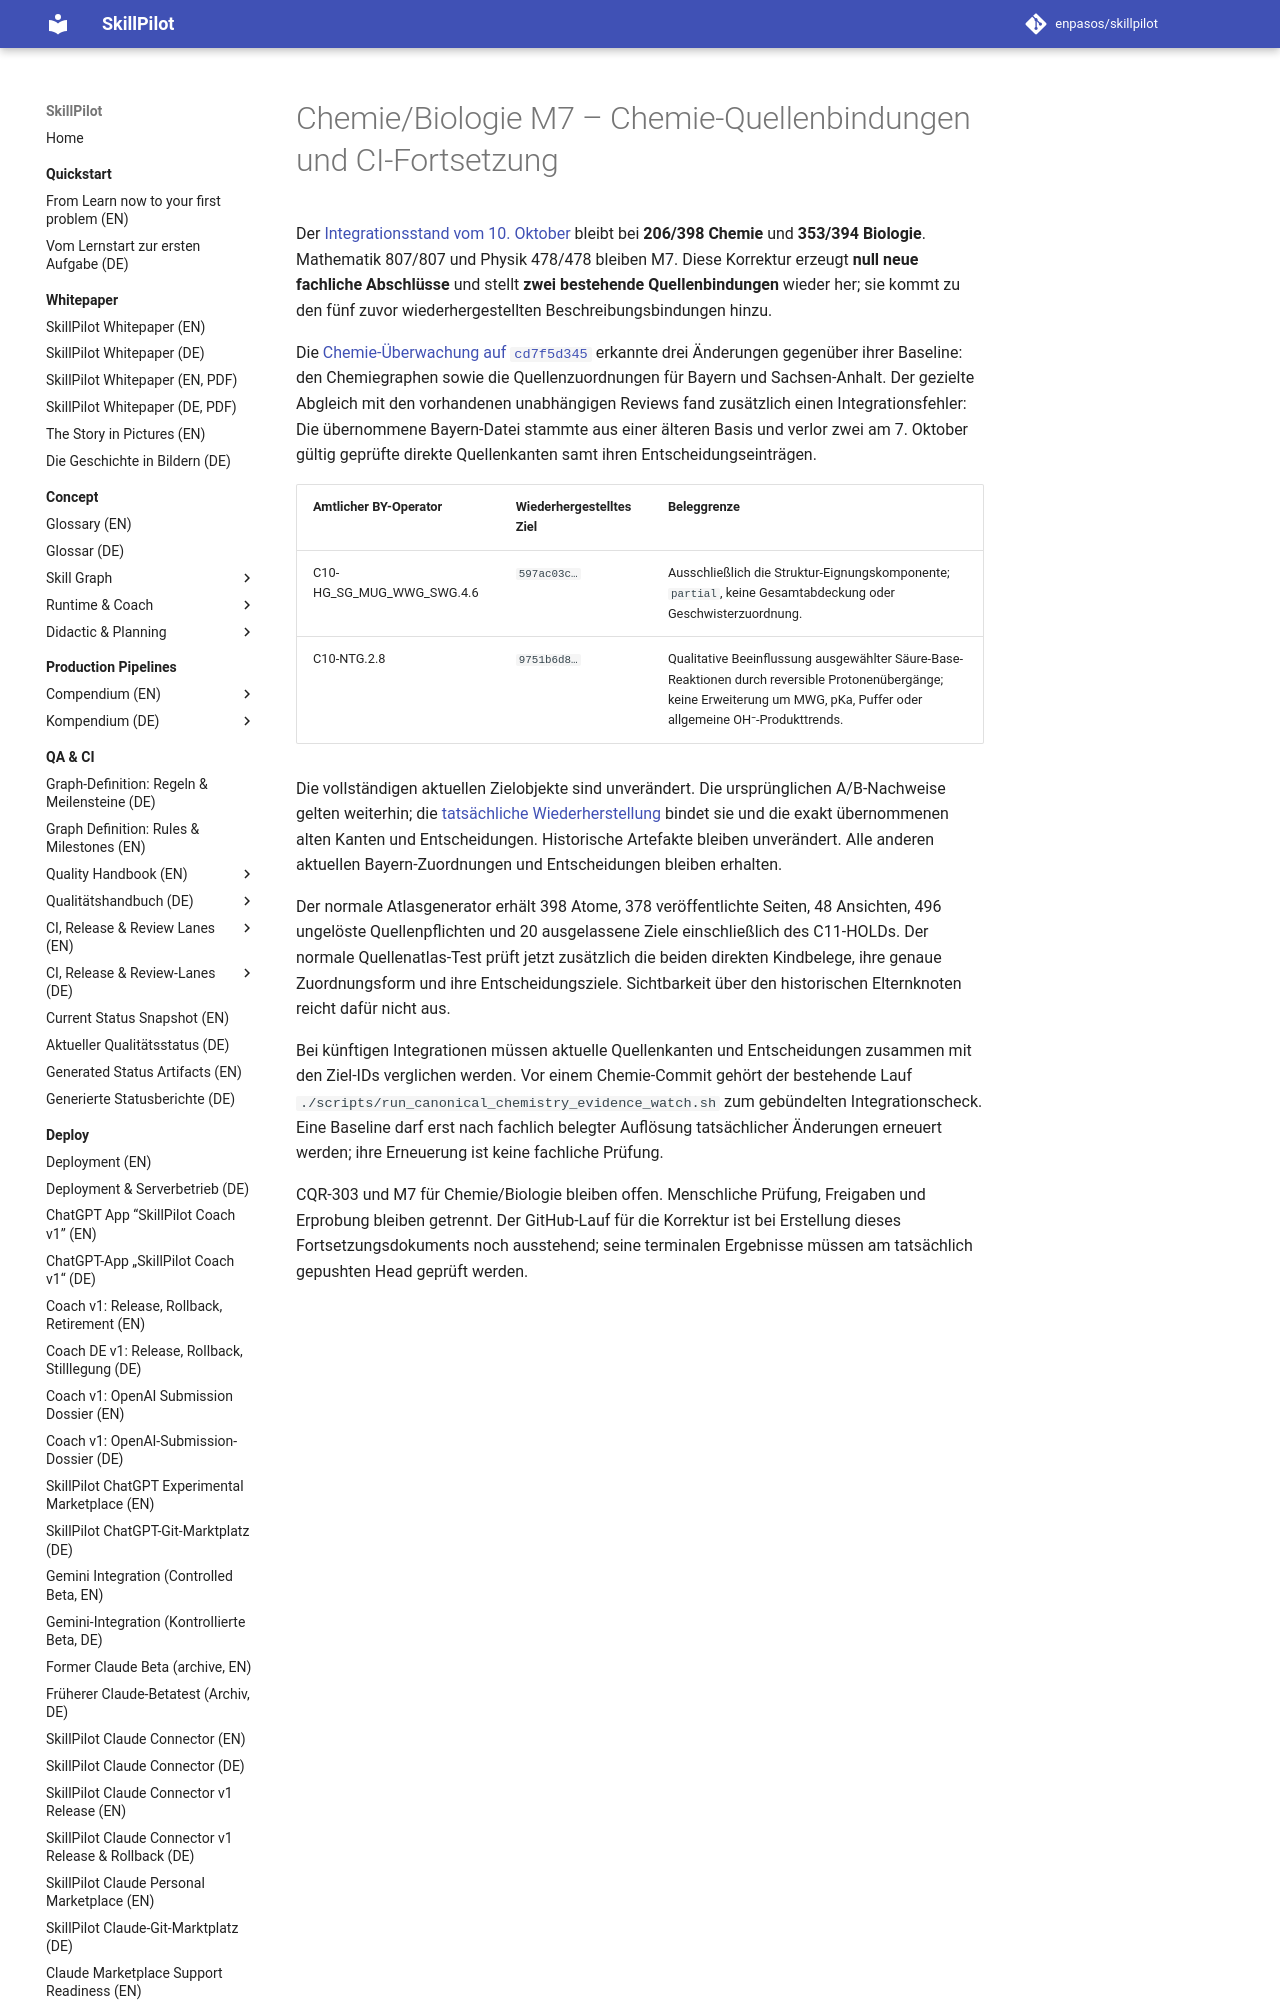

repository: enpasos/skillpilot · page: qa-ci/chemie-biologie-m7-chemie206-ci-source-binding-repair-2026-10-10/index.html · generator: mkdocs

# Chemie/Biologie M7 – Chemie-Quellenbindungen und CI-Fortsetzung

Der [Integrationsstand vom 10. Oktober](chemie-biologie-m7-chemie206-biologie353-integration-2026-10-10.md) bleibt bei **206/398 Chemie** und **353/394 Biologie**. Mathematik 807/807 und Physik 478/478 bleiben M7. Diese Korrektur erzeugt **null neue fachliche Abschlüsse** und stellt **zwei bestehende Quellenbindungen** wieder her; sie kommt zu den fünf zuvor wiederhergestellten Beschreibungsbindungen hinzu.

Die [Chemie-Überwachung auf `cd7f5d345`](https://github.com/enpasos/skillpilot/actions/runs/38079093540) erkannte drei Änderungen gegenüber ihrer Baseline: den Chemiegraphen sowie die Quellenzuordnungen für Bayern und Sachsen-Anhalt. Der gezielte Abgleich mit den vorhandenen unabhängigen Reviews fand zusätzlich einen Integrationsfehler: Die übernommene Bayern-Datei stammte aus einer älteren Basis und verlor zwei am 7. Oktober gültig geprüfte direkte Quellenkanten samt ihren Entscheidungseinträgen.

| Amtlicher BY-Operator | Wiederhergestelltes Ziel | Beleggrenze |
| --- | --- | --- |
| C10-HG_SG_MUG_WWG_SWG.4.6 | `597ac03c…` | Ausschließlich die Struktur-Eignungskomponente; `partial`, keine Gesamtabdeckung oder Geschwisterzuordnung. |
| C10-NTG.2.8 | `9751b6d8…` | Qualitative Beeinflussung ausgewählter Säure-Base-Reaktionen durch reversible Protonenübergänge; keine Erweiterung um MWG, pKa, Puffer oder allgemeine OH⁻-Produkttrends. |

Die vollständigen aktuellen Zielobjekte sind unverändert. Die ursprünglichen A/B-Nachweise gelten weiterhin; die [tatsächliche Wiederherstellung](https://github.com/enpasos/skillpilot/blob/main/curricula/DE/Gymnasium/quality/goal-evidence/2026-10-10/chemie206-watch-delta-two-retained-BY-source-bindings-repair-20261010-v1/two-current-valid-BY-source-bindings.restored.actual.json) bindet sie und die exakt übernommenen alten Kanten und Entscheidungen. Historische Artefakte bleiben unverändert. Alle anderen aktuellen Bayern-Zuordnungen und Entscheidungen bleiben erhalten.
